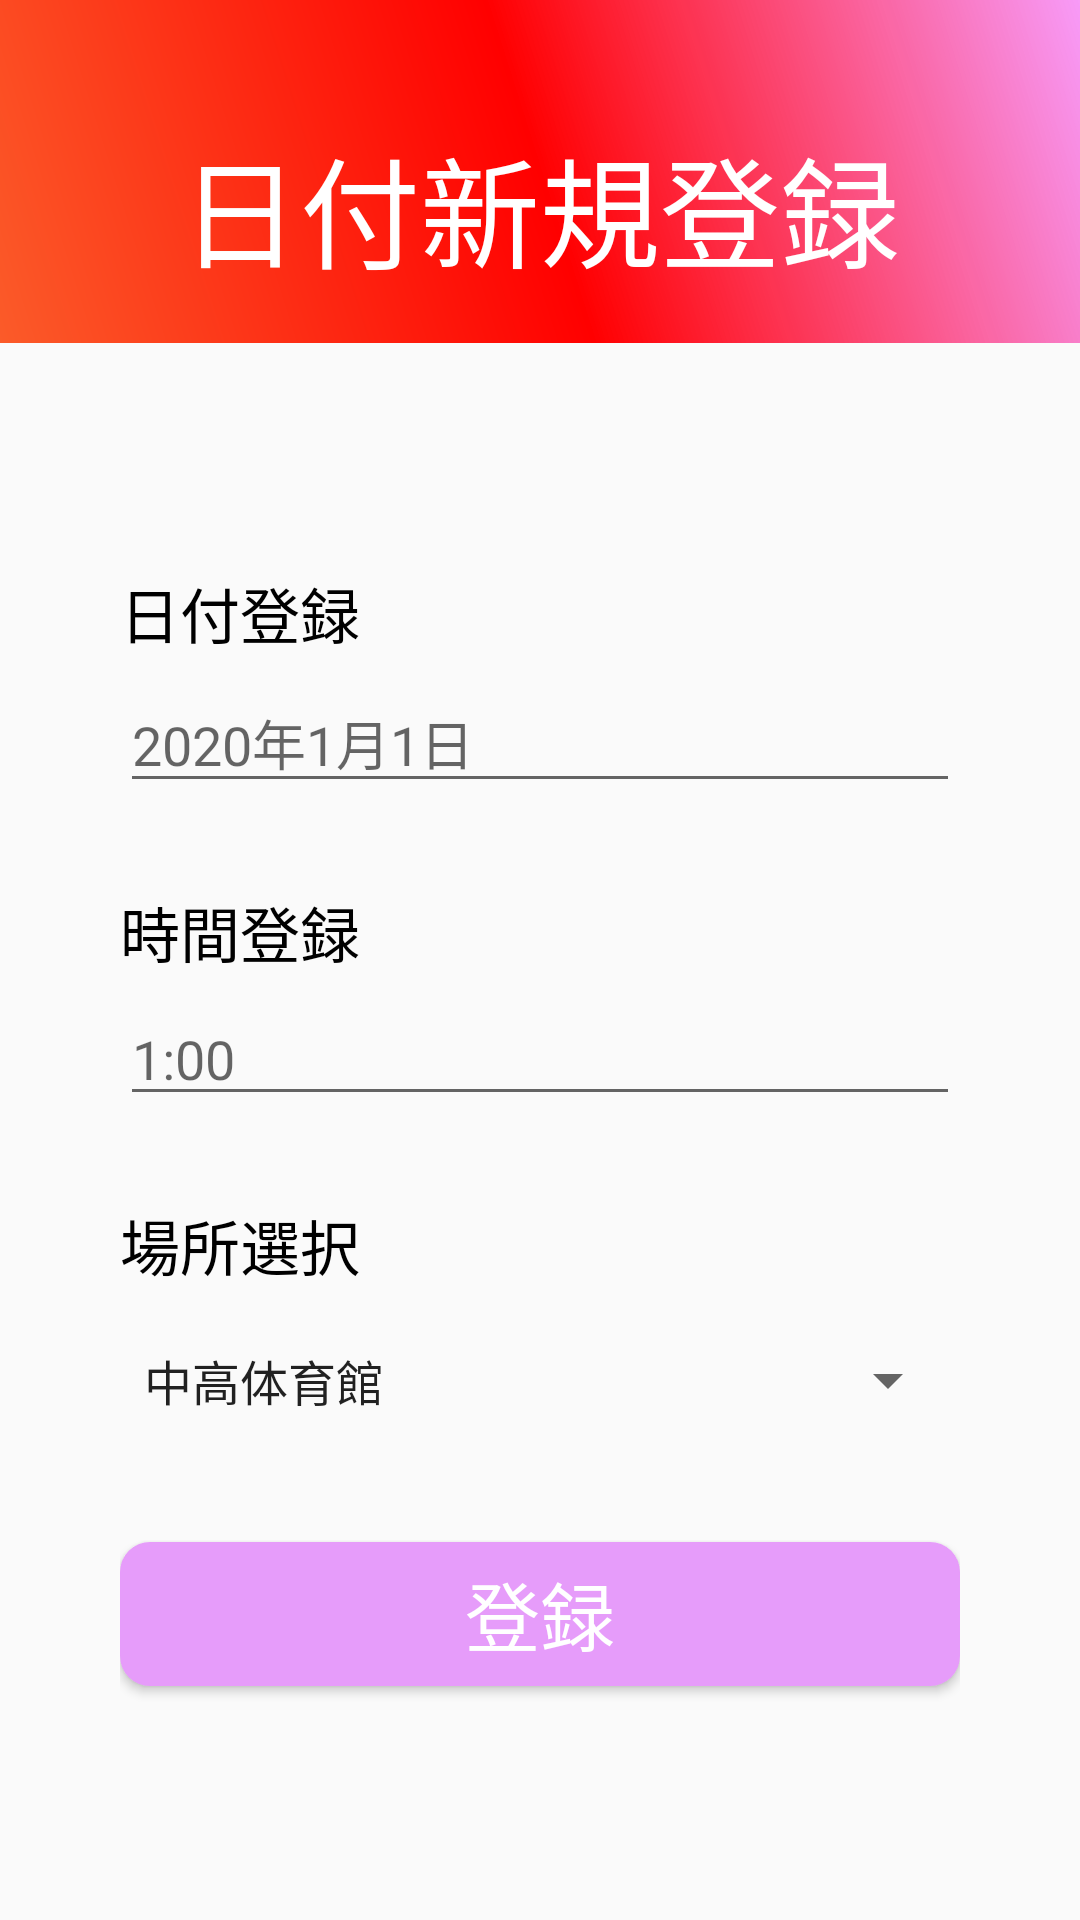

Produce the Android XML layout that renders to this screen, including the resource entries it uses.
<!-- AndroidManifest.xml: activity theme AppTheme.NoActionBar -->
<!-- res/layout/activity_add.xml -->
<?xml version="1.0" encoding="utf-8"?>
<androidx.constraintlayout.widget.ConstraintLayout xmlns:android="http://schemas.android.com/apk/res/android"
    xmlns:app="http://schemas.android.com/apk/res-auto"
    xmlns:tools="http://schemas.android.com/tools"
    android:id="@+id/constraintLayout"
    android:layout_width="match_parent"
    android:layout_height="match_parent"
    tools:context=".AddActivity">

    <FrameLayout
        android:id="@+id/frameLayout"
        android:background="@drawable/shape_and_color_firstframe"
        android:layout_width="match_parent"
        android:layout_height="wrap_content"
        android:layout_weight="2"
        android:paddingTop="40dp"
        android:paddingBottom="16dp"
        app:layout_constraintBottom_toTopOf="@+id/linearlayout"
        app:layout_constraintEnd_toEndOf="parent"
        app:layout_constraintStart_toStartOf="parent"
        app:layout_constraintTop_toTopOf="parent">

        <TextView
            android:id="@+id/textView"
            android:layout_width="wrap_content"
            android:layout_height="wrap_content"
            android:layout_gravity="center"
            android:text="日付新規登録"
            android:textColor="@android:color/white"
            android:textSize="40sp" />

    </FrameLayout>

    <LinearLayout
        android:id="@+id/linearlayout"
        android:layout_width="0dp"
        android:layout_height="0dp"
        android:layout_margin="40dp"
        android:orientation="vertical"
        android:paddingBottom="32dp"
        app:layout_constraintBottom_toBottomOf="parent"
        app:layout_constraintEnd_toEndOf="parent"
        app:layout_constraintStart_toStartOf="parent"
        app:layout_constraintTop_toBottomOf="@+id/frameLayout">


        <TextView
            android:id="@+id/textView3"
            android:layout_width="match_parent"
            android:layout_height="40dp"
            android:layout_marginTop="30dp"
            android:gravity="center_vertical"
            android:text="日付登録"
            android:textColor="@android:color/black"
            android:textSize="20dp" />

        <FrameLayout
            android:layout_width="match_parent"
            android:layout_height="wrap_content"
            android:layout_weight="2">

            <EditText
                android:id="@+id/dateedit"
                android:layout_width="match_parent"
                android:layout_height="wrap_content"
                android:layout_gravity="center|top"
                android:hint="2020年1月1日"
                android:inputType="textPersonName"
                android:selectAllOnFocus="true" />

        </FrameLayout>

        <TextView
            android:id="@+id/textView5"
            android:layout_width="match_parent"
            android:layout_height="40dp"
            android:gravity="center_vertical"
            android:text="時間登録"
            android:textSize="20dp"
            android:textColor="@android:color/black"
            />

        <FrameLayout
            android:layout_width="match_parent"
            android:layout_height="wrap_content"
            android:layout_weight="2">

            <EditText
                android:id="@+id/timetext"
                android:layout_width="match_parent"
                android:layout_height="wrap_content"
                android:layout_gravity="center|top"
                android:layout_weight="1"
                android:ems="10"
                android:hint="1:00"
                android:inputType="textPersonName" />
        </FrameLayout>

        <TextView
            android:id="@+id/testView6"
            android:layout_width="match_parent"
            android:layout_height="40dp"
            android:gravity="center_vertical"
            android:text="場所選択"
            android:textSize="20dp"
            android:textColor="@android:color/black"
            />


        <FrameLayout
            android:layout_width="match_parent"
            android:layout_height="wrap_content"
            android:layout_weight="2">

            <Spinner
                android:id="@+id/addSpinner"
                android:layout_width="match_parent"
                android:layout_height="50dp"
                android:layout_gravity="center|top"
                android:entries="@array/location_list"
                android:scrollbarSize="15dp"
                android:tooltipText="場所登録" />

        </FrameLayout>

        <FrameLayout
            android:layout_width="match_parent"
            android:layout_height="wrap_content"
            android:layout_weight="1">

            <Button
                android:id="@+id/makebutton"
                android:layout_width="match_parent"
                android:layout_height="wrap_content"
                android:layout_gravity="center"
                android:layout_weight="1"
                android:text="登録"
                android:textColor="#FFFFFF"
                android:textSize="25dp"
                android:background="@drawable/shape_button"/>
        </FrameLayout>

    </LinearLayout>

</androidx.constraintlayout.widget.ConstraintLayout>
<!-- resources referenced by this layout -->
<resources>
  <string-array name="location_list">
          <item>中高体育館</item>
          <item>小学校体育館</item>
      </string-array>
  <!-- drawable shape_and_color_firstframe (drawable) -->
  <?xml version="1.0" encoding="utf-8"?>
      <shape xmlns:android="http://schemas.android.com/apk/res/android"
          android:shape="rectangle">
      <gradient
          android:startColor="#FB5B29"
          android:endColor="#80F43BF4"
          android:centerColor="#FF0000"
          android:angle="45"/>
  
  
  
  
  
  </shape>
  <!-- drawable shape_button (drawable) -->
  <?xml version="1.0" encoding="utf-8"?>
      <shape xmlns:android="http://schemas.android.com/apk/res/android"
          android:shape="rectangle">
      <solid android:color="#E69CFA"/>
      <corners android:radius="10dp" />
      </shape>
  <style name="AppTheme.NoActionBar">
          <item name="windowActionBar">false</item>
          <item name="windowNoTitle">true</item>
      </style>
</resources>
